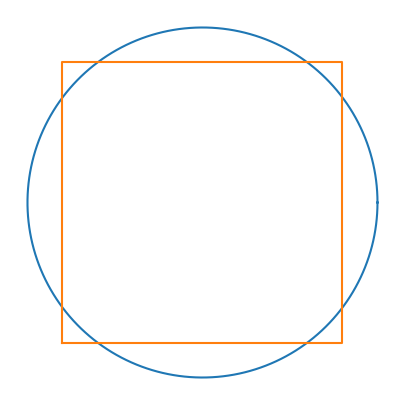

Recreate this plot in Python.
import numpy as np
import matplotlib.pyplot as plt


def draw_circle(ax, center=(0, 0), r=1, **kwargs):
    t = np.linspace(0, 2 * np.pi, 200)
    x = center[0] + r * np.cos(t)
    y = center[1] + r * np.sin(t)
    ax.plot(x, y, **kwargs)


def draw_square(ax, center=(0, 0), size=1, **kwargs):
    s = size / 2
    xs = [center[0] - s, center[0] + s, center[0] + s, center[0] - s, center[0] - s]
    ys = [center[1] - s, center[1] - s, center[1] + s, center[1] + s, center[1] - s]
    ax.plot(xs, ys, **kwargs)


def main():
    fig, ax = plt.subplots(figsize=(5, 5))
    draw_circle(ax, r=1.0, color="#1f77b4")
    draw_square(ax, size=1.6, color="#ff7f0e")
    ax.set_aspect("equal")
    ax.set_axis_off()
    plt.show()


if __name__ == "__main__":
    main()
